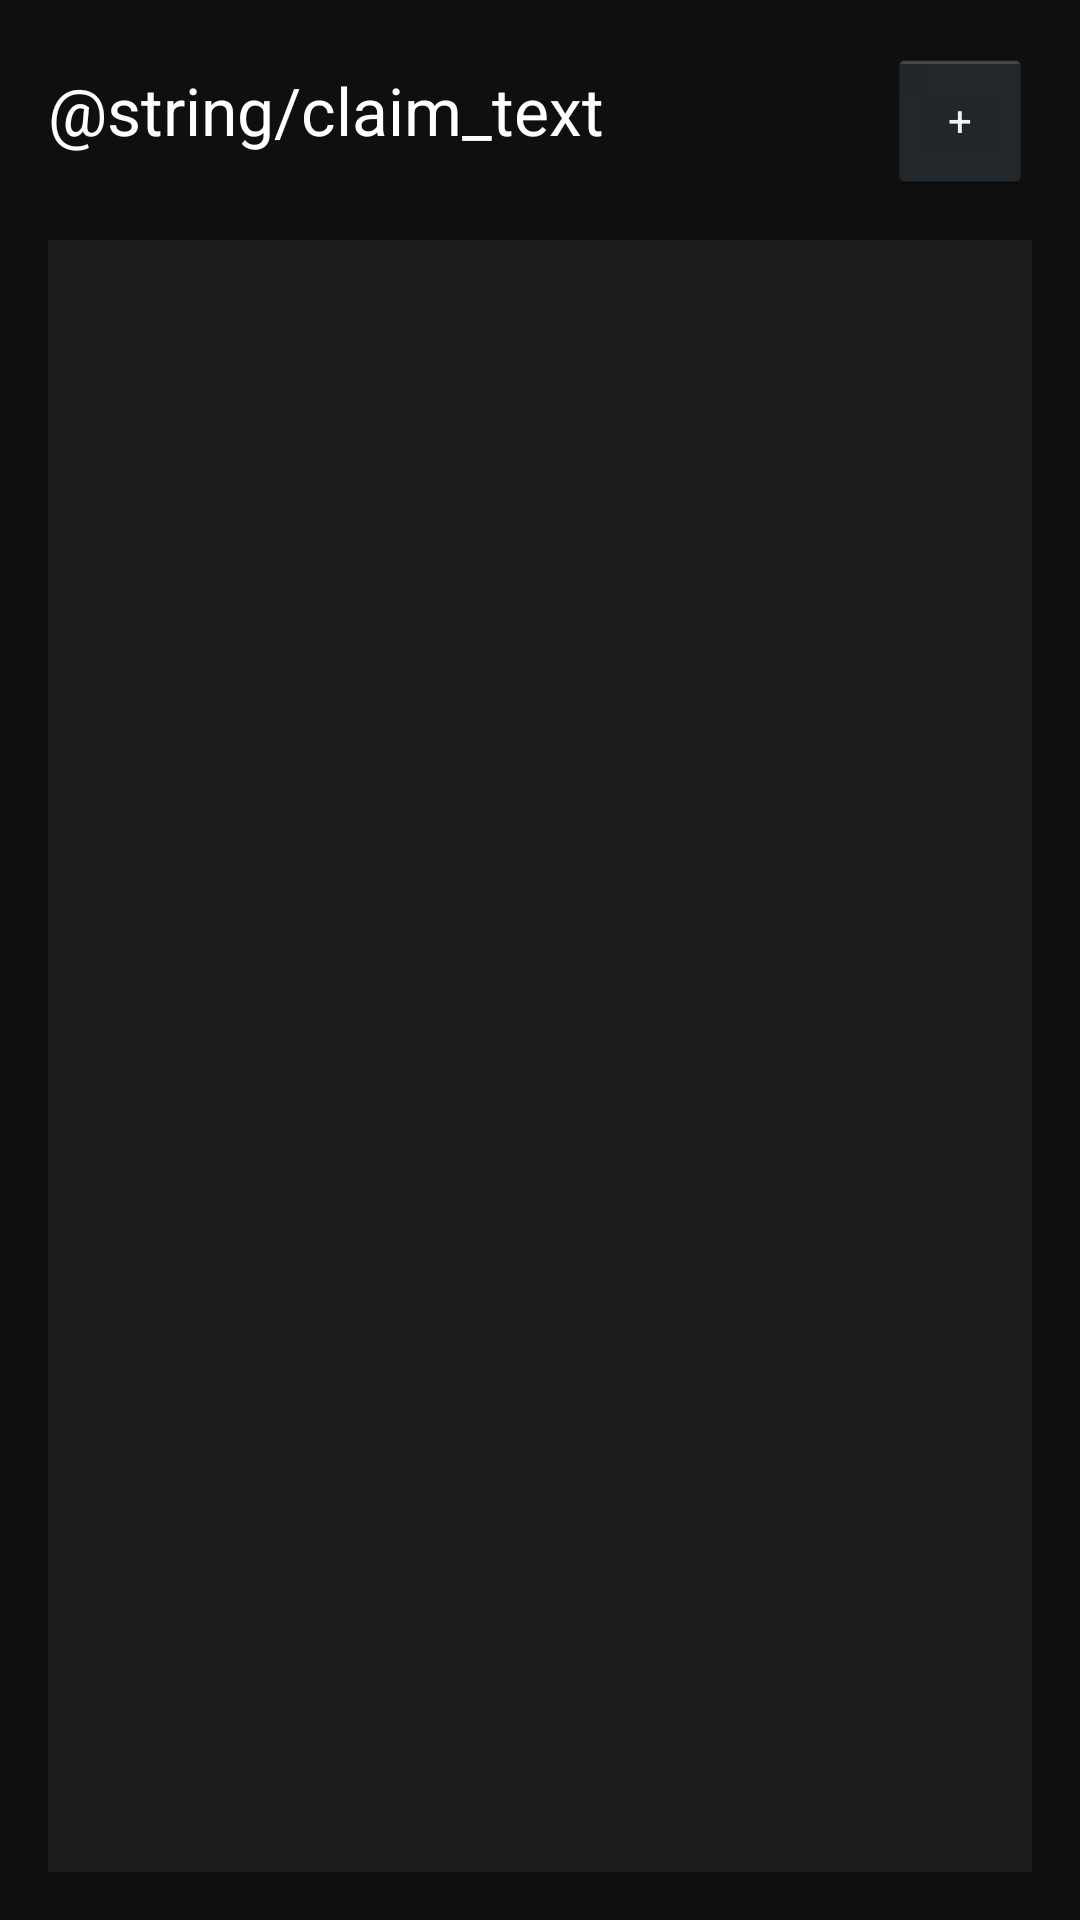

Reconstruct the res/layout file that produces this screen, plus the resources it refers to.
<!-- AndroidManifest.xml: application theme android:Theme.Holo -->
<!-- res/layout/activity_claim_list.xml -->
<RelativeLayout xmlns:android="http://schemas.android.com/apk/res/android"
    xmlns:tools="http://schemas.android.com/tools"
    android:layout_width="match_parent"
    android:layout_height="match_parent"
    android:paddingBottom="@dimen/activity_vertical_margin"
    android:paddingLeft="@dimen/activity_horizontal_margin"
    android:paddingRight="@dimen/activity_horizontal_margin"
    android:paddingTop="@dimen/activity_vertical_margin"
    android:background="#0F0F0F"
    tools:context=".ClaimListActivity" >

    <Button
        android:id="@+id/addButtonClaimList"
        style="?android:attr/buttonStyleSmall"
        android:layout_width="wrap_content"
        android:layout_height="wrap_content"
        android:layout_alignParentRight="true"
        android:layout_alignParentTop="true"
        android:textColor="#F2F2F2"
        android:text="@string/plus_sign_text" />

    <ListView
        android:id="@+id/claimListActivityList"
        android:layout_width="match_parent"
        android:layout_height="wrap_content"
        android:layout_alignParentBottom="true"
        android:layout_alignParentLeft="true"
        android:layout_alignParentRight="true"
        android:background="#1C1C1C"
        android:textColor="#8A8A8A"
        android:layout_below="@id/addButtonClaimList"
        android:layout_marginTop="16dp" >

    </ListView>

    <TextView
        android:id="@+id/claimListClaimTV"
        android:layout_width="wrap_content"
        android:layout_height="wrap_content"
        android:layout_alignBaseline="@+id/addButtonClaimList"
        android:layout_alignBottom="@+id/addButtonClaimList"
        android:layout_alignParentLeft="true"
        android:text="@string/claim_text"
        android:textColor="#FFFFFF"
        android:textAppearance="?android:attr/textAppearanceLarge" />

</RelativeLayout>
<!-- resources referenced by this layout -->
<resources>
  <dimen name="activity_horizontal_margin">16dp</dimen>
  <dimen name="activity_vertical_margin">16dp</dimen>
  <string name="plus_sign_text">+</string>
</resources>
